Photos from the image-classification dataset "Parametros" in the GitHub repository DanaSono-Dev/SRAI_ML. Its 4 classes are: TYLCV, foliar mold, train sanas, train tizon temprano.

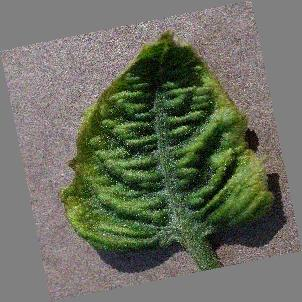
Label: TYLCV

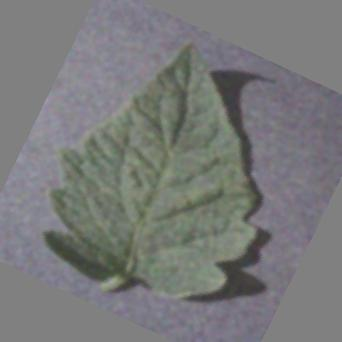
Label: train sanas

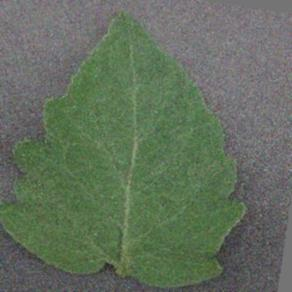
Label: train sanas

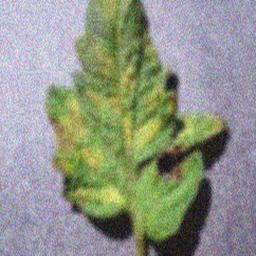
Label: foliar mold

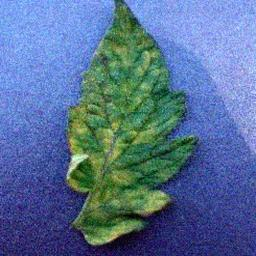
Label: foliar mold

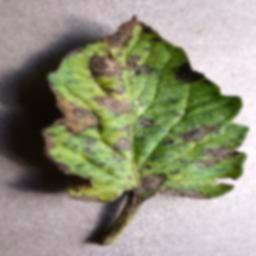
Label: train tizon temprano
